Photos from the image-classification dataset "kumquat" in the GitHub repository conglam56/AutoSort-IoT. Its 3 classes are: green, reject, ripe.

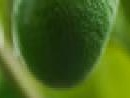
Label: green

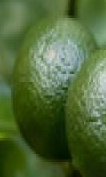
Label: green

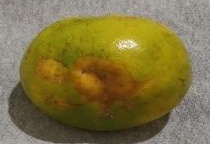
Label: reject

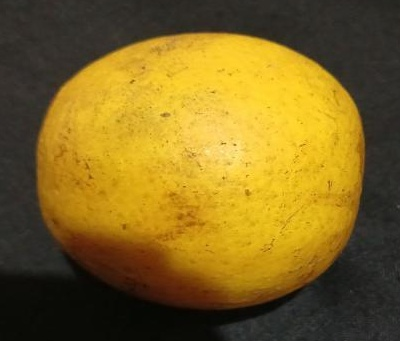
Label: ripe

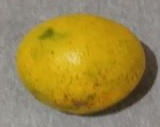
Label: ripe

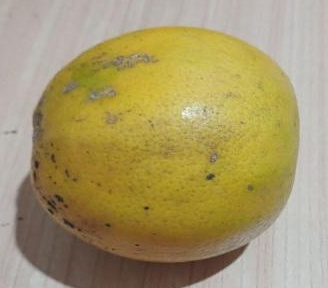
Label: reject
